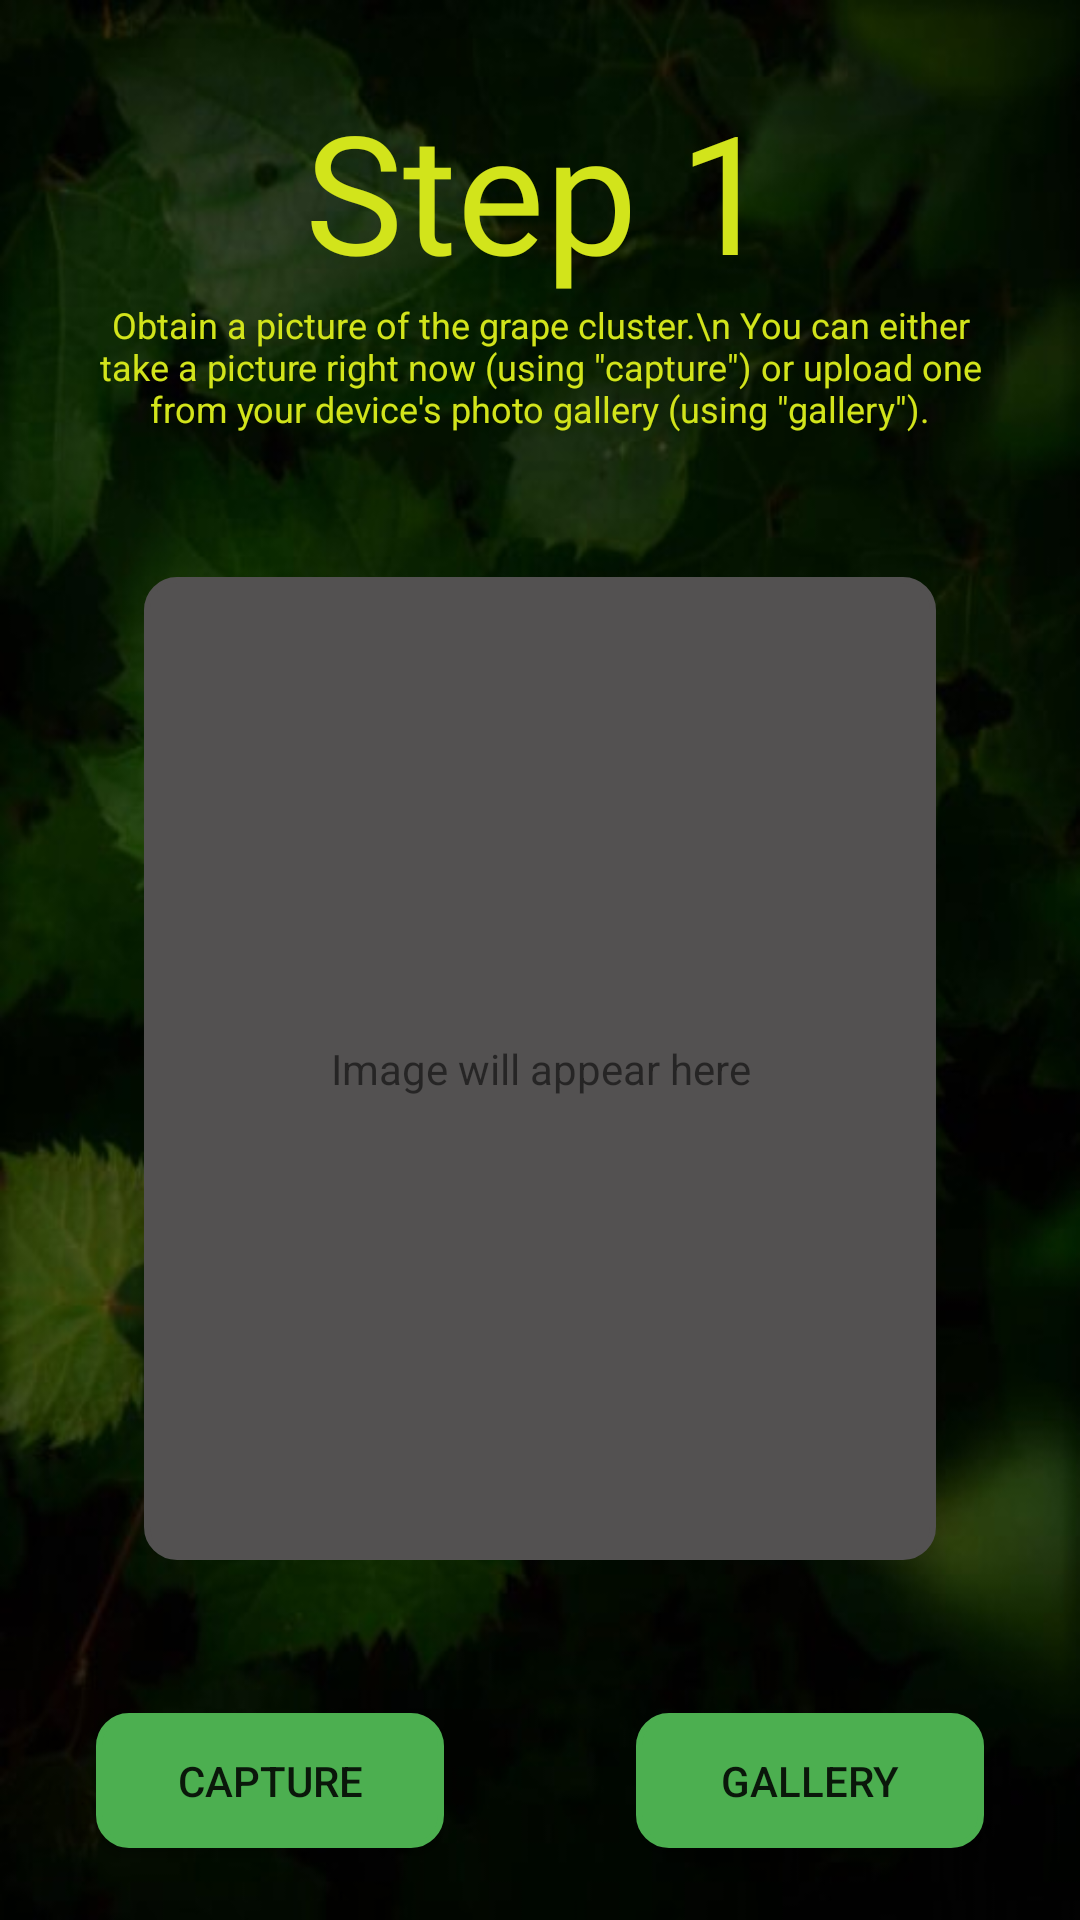

Android layout source for this screen:
<!-- AndroidManifest.xml: application theme Theme.VinMod -->
<!-- res/layout/activity_scan.xml -->
<?xml version="1.0" encoding="utf-8"?>
<androidx.constraintlayout.widget.ConstraintLayout xmlns:android="http://schemas.android.com/apk/res/android"
    xmlns:app="http://schemas.android.com/apk/res-auto"
    xmlns:tools="http://schemas.android.com/tools"
    android:layout_width="match_parent"
    android:layout_height="match_parent"
    android:background="@drawable/darkgreen2"
    tools:context=".Scan">

    <TextView
        android:fontFamily="@font/yeseva_one"
        android:id="@+id/stepCounter"
        android:layout_width="wrap_content"
        android:layout_height="wrap_content"
        android:text="Step 1"
        android:textAppearance="@style/TextAppearance.AppCompat.Large"
        android:textColor="#D2E41B"
        android:textColorHighlight="#FFFEFE"
        android:textSize="55sp"
        app:layout_constraintBottom_toBottomOf="parent"
        app:layout_constraintEnd_toEndOf="parent"
        app:layout_constraintHorizontal_bias="0.497"
        app:layout_constraintStart_toStartOf="parent"
        app:layout_constraintTop_toTopOf="parent"
        app:layout_constraintVertical_bias="0.047" />

    <TextView
        android:id="@+id/stepDesc"
        android:layout_width="0dp"
        android:layout_height="wrap_content"
        android:layout_marginStart="32dp"
        android:layout_marginEnd="32dp"
        android:gravity="center"
        android:text="Obtain a picture of the grape cluster.\n You can either take a picture right now (using &quot;capture&quot;) or upload one from your device's photo gallery (using &quot;gallery&quot;)."
        android:textAppearance="@style/TextAppearance.AppCompat.Large"
        android:textColor="#D2E41B"
        android:textColorHighlight="#FFFEFE"
        android:textSize="12sp"
        app:layout_constraintEnd_toEndOf="parent"
        app:layout_constraintStart_toStartOf="parent"
        app:layout_constraintTop_toBottomOf="@+id/stepCounter" />

    <Button
        android:id="@+id/cameraBtn"
        android:layout_width="0dp"
        android:layout_height="45dp"
        android:layout_marginStart="32dp"
        android:layout_marginEnd="32dp"
        android:layout_marginBottom="24dp"
        android:background="@drawable/bg_round"
        android:backgroundTint="#4CAF50"
        android:text="capture"
        app:layout_constraintBottom_toBottomOf="parent"
        app:layout_constraintEnd_toStartOf="@+id/galleryBtn"
        app:layout_constraintHorizontal_bias="0.237"
        app:layout_constraintHorizontal_chainStyle="packed"
        app:layout_constraintStart_toStartOf="parent" />

    <Button
        android:id="@+id/galleryBtn"
        android:layout_width="0dp"
        android:layout_height="45dp"
        android:layout_marginStart="32dp"
        android:layout_marginEnd="32dp"
        android:layout_marginBottom="24dp"
        android:background="@drawable/bg_round"
        android:backgroundTint="#4CAF50"
        android:text="Gallery"
        app:layout_constraintBottom_toBottomOf="parent"
        app:layout_constraintEnd_toEndOf="parent"
        app:layout_constraintHorizontal_bias="0.765"
        app:layout_constraintStart_toEndOf="@id/cameraBtn" />

    <ImageView
        android:id="@+id/displayImageView"
        android:layout_width="0dp"
        android:layout_height="0dp"
        android:layout_marginStart="24dp"
        android:layout_marginTop="32dp"
        android:layout_marginEnd="24dp"
        android:layout_marginBottom="24dp"
        android:adjustViewBounds="false"
        android:cropToPadding="false"
        android:scaleType="fitCenter"
        android:src="@drawable/ic_launcher_background"
        android:visibility="invisible"
        app:layout_constraintBottom_toTopOf="@+id/notInfBtn"
        app:layout_constraintEnd_toEndOf="parent"
        app:layout_constraintStart_toStartOf="parent"
        app:layout_constraintTop_toBottomOf="@+id/stepDesc"
        tools:srcCompat="#D2E41B" />

    <Button
        android:id="@+id/infBtn"
        android:layout_width="wrap_content"
        android:layout_height="0dp"
        android:layout_marginStart="16dp"
        android:layout_marginEnd="16dp"
        android:layout_marginBottom="24dp"
        android:background="@drawable/bg_round"
        android:backgroundTint="#CC1010"
        android:text="Infested"
        android:visibility="invisible"
        app:layout_constraintBottom_toBottomOf="parent"
        app:layout_constraintEnd_toStartOf="@id/notInfBtn"
        app:layout_constraintHorizontal_chainStyle="packed"
        app:layout_constraintStart_toStartOf="parent" />

    <Button
        android:id="@+id/notInfBtn"
        android:layout_width="wrap_content"
        android:layout_height="0dp"
        android:layout_marginStart="16dp"
        android:layout_marginEnd="16dp"
        android:layout_marginBottom="24dp"
        android:background="@drawable/bg_round"
        android:backgroundTint="#4CAF50"
        android:text="Not\nInfested"
        android:visibility="invisible"
        app:layout_constraintBottom_toBottomOf="parent"
        app:layout_constraintEnd_toStartOf="@id/notSureBtn"
        app:layout_constraintHorizontal_chainStyle="packed"
        app:layout_constraintStart_toEndOf="@id/infBtn" />

    <Button
        android:id="@+id/notSureBtn"
        android:layout_width="wrap_content"
        android:layout_height="0dp"
        android:layout_marginStart="16dp"
        android:layout_marginEnd="16dp"
        android:layout_marginBottom="24dp"
        android:background="@drawable/bg_round"
        android:backgroundTint="#FF9800"
        android:text="Not sure"
        android:visibility="invisible"
        app:layout_constraintBottom_toBottomOf="parent"
        app:layout_constraintEnd_toEndOf="parent"
        app:layout_constraintStart_toEndOf="@id/notInfBtn" />

    <ProgressBar
        android:id="@+id/contact_progressbar"
        style="@android:style/Widget.DeviceDefault.Light.ProgressBar"
        android:layout_width="wrap_content"
        android:layout_height="wrap_content"
        android:visibility="invisible"
        app:layout_constraintBottom_toBottomOf="parent"
        app:layout_constraintEnd_toEndOf="parent"
        app:layout_constraintStart_toStartOf="parent"
        app:layout_constraintTop_toTopOf="parent" />

    <TextView
        android:id="@+id/before_image"
        android:layout_width="0dp"
        android:layout_height="0dp"
        android:layout_marginStart="48dp"
        android:layout_marginTop="48dp"
        android:layout_marginEnd="48dp"
        android:layout_marginBottom="48dp"
        android:background="@drawable/bg_round"
        android:backgroundTint="#535151"
        android:gravity="center"
        android:text="Image will appear here"
        app:layout_constraintBottom_toTopOf="@+id/notInfBtn"
        app:layout_constraintEnd_toEndOf="parent"
        app:layout_constraintStart_toStartOf="parent"
        app:layout_constraintTop_toBottomOf="@+id/stepDesc" />


</androidx.constraintlayout.widget.ConstraintLayout>
<!-- resources referenced by this layout -->
<resources>
  <!-- drawable bg_round (drawable) -->
  <?xml version="1.0" encoding="utf-8"?>
  <shape xmlns:android="http://schemas.android.com/apk/res/android">
  
      <solid android:color="@android:color/white"/>
      <corners android:radius="10dp"/>
      <stroke android:width="2dp" android:color="@android:color/darker_gray"/>
  
  
  </shape>
  <!-- drawable darkgreen2: jpg bitmap (drawable, 61407 bytes) -->
  <style name="Theme.VinMod" parent="Theme.MaterialComponents.DayNight.NoActionBar.Bridge">
          
          <item name="colorPrimary">@color/purple_500</item>
          <item name="colorPrimaryVariant">@color/purple_700</item>
          <item name="colorOnPrimary">@color/white</item>
          
          <item name="colorSecondary">@color/teal_200</item>
          <item name="colorSecondaryVariant">@color/teal_700</item>
          <item name="colorOnSecondary">@color/black</item>
          
          <item name="android:statusBarColor" tools:targetApi="l">?attr/colorPrimaryVariant</item>
          
      </style>
  <color name="purple_500">#FFEB3B</color>
  <color name="purple_700">#4CAF50</color>
  <color name="white">#FFFFFFFF</color>
  <color name="teal_200">#FF03DAC5</color>
  <color name="teal_700">#FF018786</color>
  <color name="black">#FF000000</color>
</resources>
